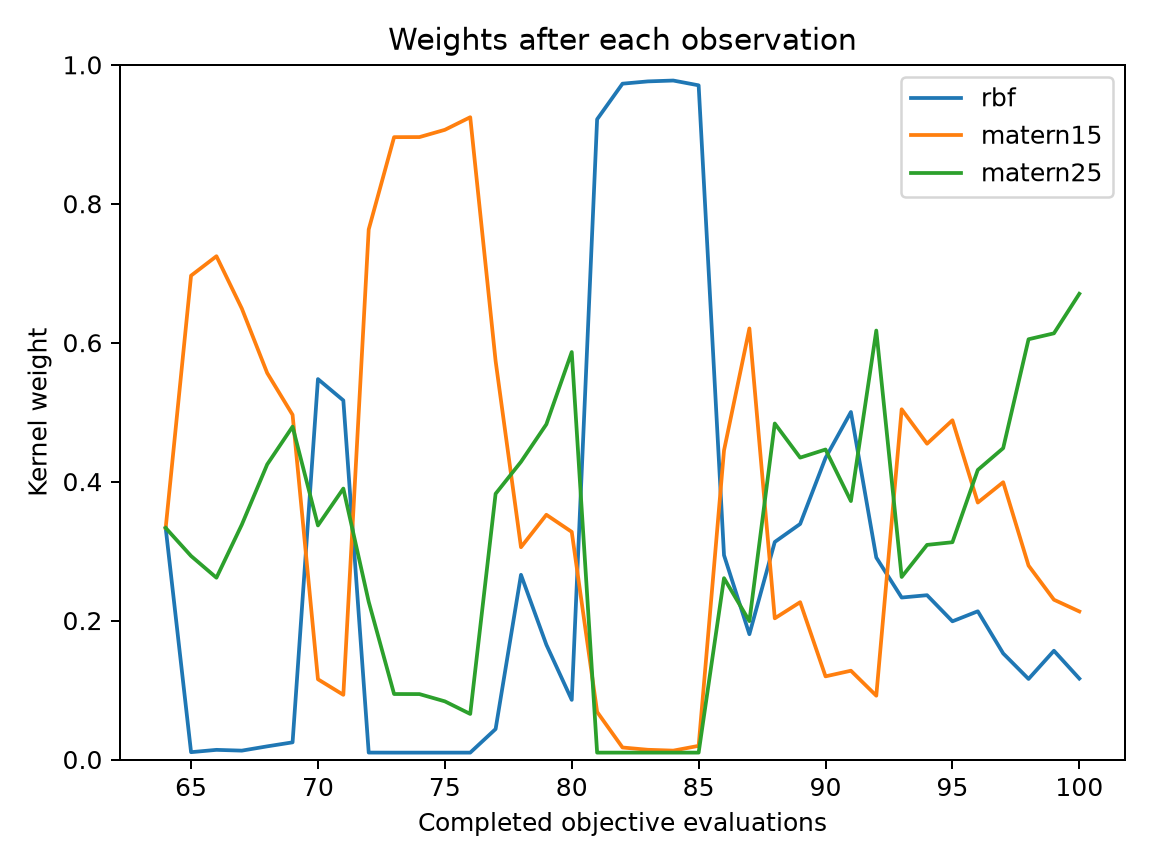

The file beside this chart, header and first rows:
evaluation, best_objective, normalized_entropy, rbf, matern15, matern25
64, 0.09834, 1, 0.3333, 0.3333, 0.3333
65, 0.09834, 0.6004, 0.01056, 0.6965, 0.293
66, 0.0317, 0.5859, 0.01388, 0.7244, 0.2617
67, 0.0317, 0.6397, 0.01276, 0.6491, 0.3381
68, 0.02446, 0.6963, 0.01892, 0.5563, 0.4248
69, 0.02446, 0.7206, 0.02471, 0.4961, 0.4792
70, 0.02446, 0.8607, 0.5476, 0.1155, 0.3369
71, 0.01968, 0.8459, 0.5169, 0.09309, 0.39
72, 0.01968, 0.536, 0.009959, 0.763, 0.227
73, 0.01968, 0.3339, 0.009904, 0.8958, 0.09426
74, 0.007335, 0.3337, 0.009904, 0.8959, 0.09415
75, 0.007335, 0.3117, 0.009903, 0.9064, 0.08371
76, 0.007335, 0.2703, 0.009902, 0.9245, 0.06557
77, 0.007335, 0.7496, 0.04386, 0.5736, 0.3825
78, 0.007335, 0.9809, 0.2659, 0.3056, 0.4285
79, 0.007335, 0.9254, 0.1652, 0.3523, 0.4825
80, 0.006463, 0.8094, 0.0858, 0.3276, 0.5866
81, 0.006463, 0.2773, 0.9216, 0.06852, 0.009901
82, 0.006463, 0.1299, 0.9728, 0.01729, 0.009901
83, 0.003974, 0.1175, 0.9761, 0.014, 0.009901
84, 0.003974, 0.1127, 0.9773, 0.01277, 0.009901
85, 0.003723, 0.1384, 0.9704, 0.01966, 0.009901
86, 0.003723, 0.9747, 0.294, 0.4449, 0.261
87, 0.003723, 0.8433, 0.1803, 0.6205, 0.1992
88, 0.003723, 0.9455, 0.3131, 0.2032, 0.4837
89, 0.003723, 0.9696, 0.339, 0.2264, 0.4345
90, 0.003723, 0.8888, 0.4341, 0.1197, 0.4462
91, 0.003723, 0.8896, 0.5002, 0.1278, 0.372
92, 0.003723, 0.7975, 0.2907, 0.09184, 0.6174
93, 0.003723, 0.943, 0.2331, 0.5041, 0.2627
94, 0.003723, 0.9669, 0.2365, 0.4546, 0.3089
95, 0.003723, 0.9419, 0.1989, 0.4883, 0.3128
96, 0.003723, 0.9669, 0.2134, 0.3698, 0.4168
97, 0.003723, 0.9223, 0.1527, 0.3991, 0.4482
98, 0.003723, 0.8284, 0.1159, 0.2791, 0.6049
99, 0.003723, 0.8448, 0.1565, 0.23, 0.6135
100, 0.0001682, 0.7719, 0.1165, 0.2131, 0.6704
